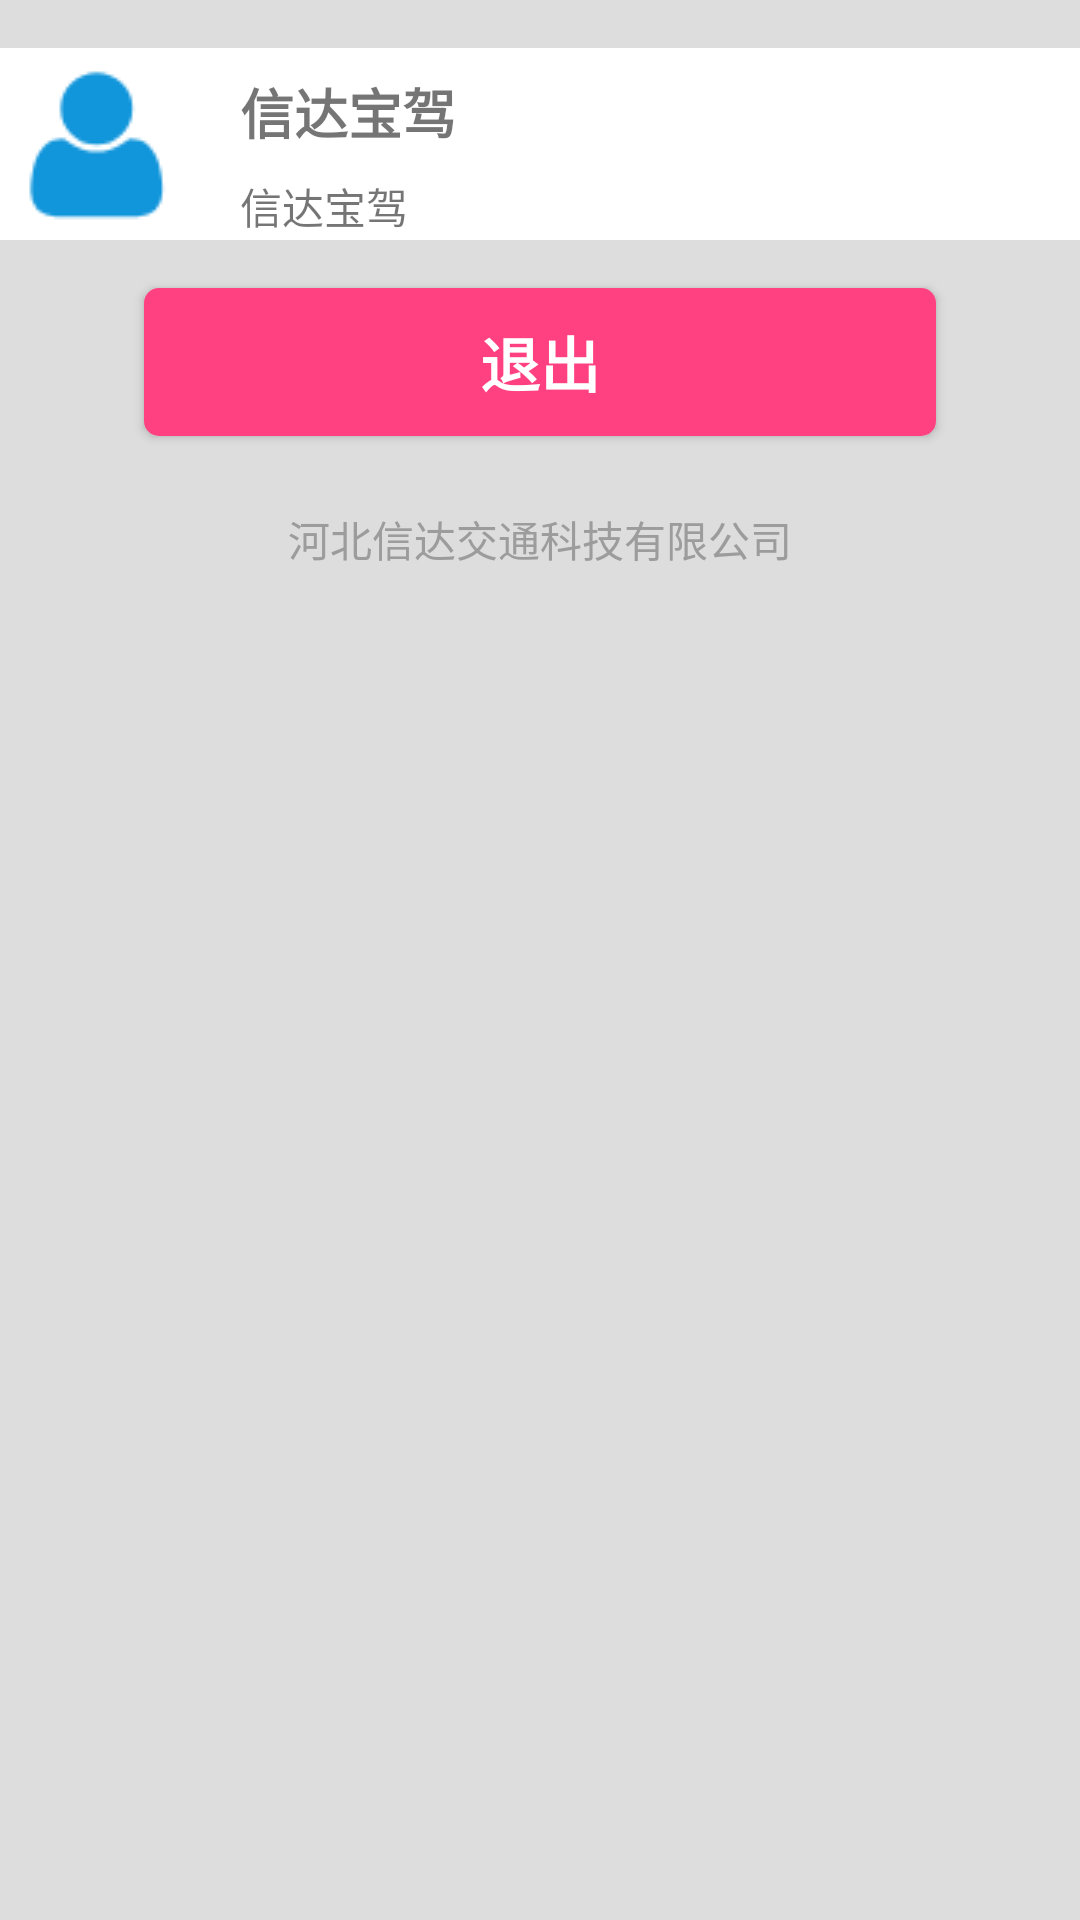

Write the Android layout XML for this screen, with the resource values it uses.
<!-- AndroidManifest.xml: application theme AppTheme -->
<!-- res/layout/activity_user.xml -->
<?xml version="1.0" encoding="utf-8"?>
<LinearLayout xmlns:android="http://schemas.android.com/apk/res/android"
    xmlns:app="http://schemas.android.com/apk/res-auto"
    xmlns:tools="http://schemas.android.com/tools"
    android:layout_width="match_parent"
    android:layout_height="match_parent"
    android:background="@color/gray"
    android:paddingTop="16dp"
    android:orientation="vertical"
    android:gravity="center_horizontal"
    tools:context=".activity.UserActivity">
    <RelativeLayout
        android:id="@+id/user"
        android:layout_width="match_parent"
        android:layout_height="wrap_content"
        android:background="@color/white"
        >
        <ImageView
            android:id="@+id/user_image"
            android:layout_width="64dp"
            android:layout_height="64dp"
            android:src="@drawable/user_image"
            android:layout_centerVertical="true"
            />
        <TextView
            android:id="@+id/name"
            android:layout_width="wrap_content"
            android:layout_height="wrap_content"
            android:layout_toRightOf="@id/user_image"
            android:layout_marginLeft="16dp"
            android:layout_marginTop="8dp"
            android:text="@string/app_name"
            android:textSize="18sp"
            android:textStyle="bold"
            />
        <TextView
            android:id="@+id/account"
            android:layout_width="wrap_content"
            android:layout_height="wrap_content"
            android:layout_toRightOf="@id/user_image"
            android:layout_below="@id/name"
            android:text="@string/app_name"
            android:layout_marginLeft="16dp"
            android:layout_marginTop="8dp"
            />
    </RelativeLayout>
    <Button
        android:id="@+id/sign_out"
        android:layout_width="match_parent"
        android:layout_height="wrap_content"
        android:layout_marginLeft="48dp"
        android:layout_marginRight="48dp"
        android:background="@drawable/btn_out"
        android:layout_marginTop="16dp"
        android:text="@string/sign_out"
        android:textColor="@color/white"
        android:textSize="20sp"
        android:textStyle="bold"
        />
    <TextView
        android:layout_width="match_parent"
        android:layout_height="wrap_content"
        android:text="@string/company"
        android:textAlignment="center"
        android:layout_marginTop="24dp"
        android:textColor="@color/gray_light"
        ></TextView>
</LinearLayout>
<!-- resources referenced by this layout -->
<resources>
  <color name="gray">#dddddd</color>
  <color name="gray_light">#9c9c9c</color>
  <color name="white">#FFFFFF</color>
  <!-- drawable btn_out (drawable) -->
  <?xml version="1.0" encoding="utf-8"?>
  <selector
      xmlns:android="http://schemas.android.com/apk/res/android"
  
      >
      <item
          android:state_pressed="true"
          android:drawable="@drawable/btn_out_force"/>
      <item
          android:drawable="@drawable/btn_out_normal" />
  </selector>
  <!-- drawable user_image: png bitmap (drawable, 1563 bytes) -->
  <string name="app_name">信达宝驾</string>
  <string name="company">河北信达交通科技有限公司</string>
  <string name="sign_out">退出</string>
  <style name="AppTheme" parent="Theme.AppCompat.Light.DarkActionBar">
          
          <item name="colorPrimary">@color/colorPrimary</item>
          <item name="colorPrimaryDark">@color/colorPrimaryDark</item>
          <item name="colorAccent">@color/colorAccent</item>
      </style>
  <!-- drawable btn_out_force (drawable) -->
  <?xml version="1.0" encoding="utf-8"?>
  <shape xmlns:android="http://schemas.android.com/apk/res/android"
      android:shape="rectangle">
      
      <solid android:color="@color/colorAccentDark" />
      
      
      <corners android:radius="5dip" />
  
      
      <padding
          android:bottom="10dp"
          android:left="10dp"
          android:right="10dp"
          android:top="10dp" />
  </shape>
  <!-- drawable btn_out_normal (drawable) -->
  <?xml version="1.0" encoding="utf-8"?>
  <shape xmlns:android="http://schemas.android.com/apk/res/android"
      android:shape="rectangle">
      
      <solid android:color="@color/colorAccent" />
      
      
      <corners android:radius="5dip" />
  
      
      <padding
          android:bottom="10dp"
          android:left="10dp"
          android:right="10dp"
          android:top="10dp" />
  </shape>
  <color name="colorPrimary">#3F51B5</color>
  <color name="colorPrimaryDark">#303F9F</color>
  <color name="colorAccent">#FF4081</color>
  <color name="colorAccentDark">#FF3071</color>
</resources>
